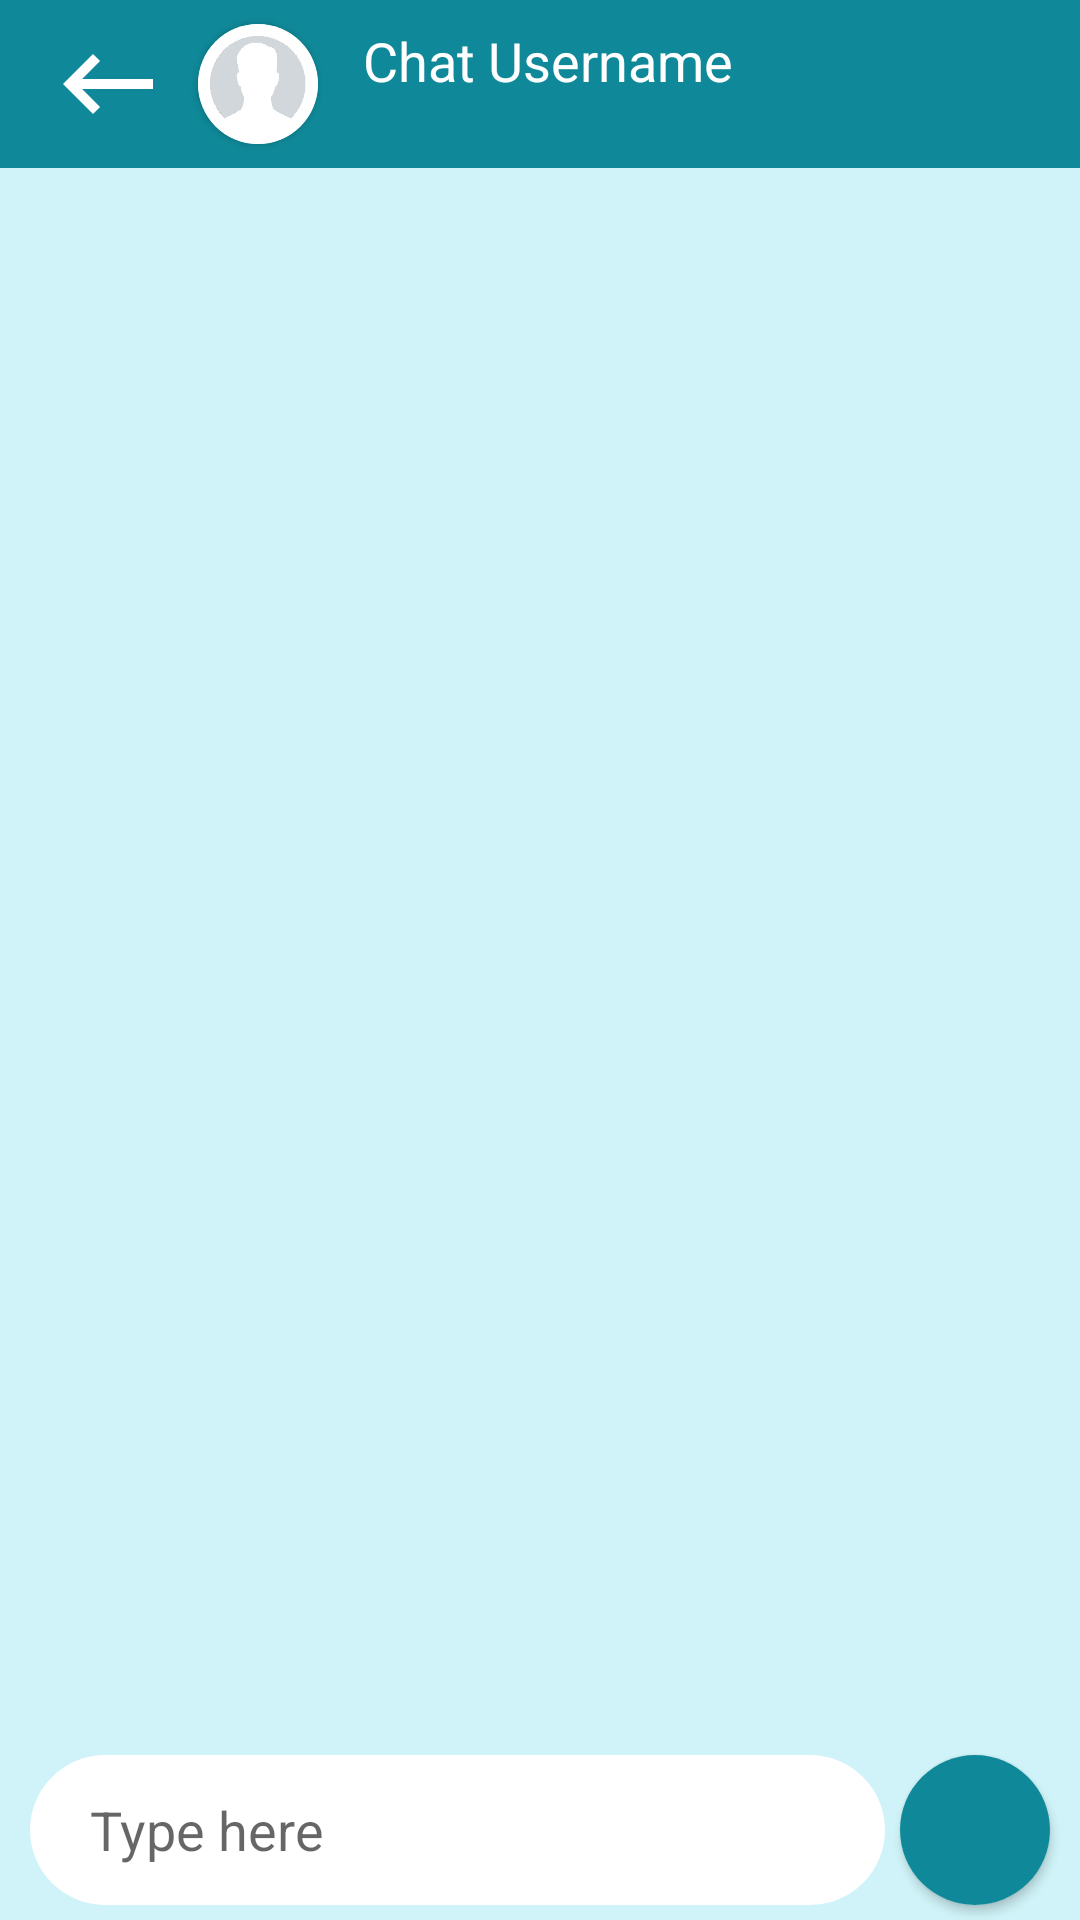

Here is an Android app screen rendered from its layout file. Give the layout XML and the strings, colors and styles it references.
<!-- AndroidManifest.xml: application theme Theme.ChatApp -->
<!-- res/layout/activity_specificchat.xml -->
<?xml version="1.0" encoding="utf-8"?>

<RelativeLayout xmlns:android="http://schemas.android.com/apk/res/android"
    xmlns:app="http://schemas.android.com/apk/res-auto"
    xmlns:tools="http://schemas.android.com/tools"
    android:layout_width="match_parent"
    android:layout_height="match_parent"
    android:background="#CFF3F8"
    tools:context=".Specificchat">

    <androidx.appcompat.widget.Toolbar
        android:id="@+id/specifictoolbar"
        android:layout_width="match_parent"
        android:layout_height="?attr/actionBarSize"
        android:layout_marginTop="0dp"
        android:background="#0F8999">

        <RelativeLayout
            android:layout_width="match_parent"
            android:layout_height="match_parent"
            android:gravity="center_vertical">

            <ImageButton
            android:layout_width="40dp"
            android:layout_height="40dp"
            android:layout_alignParentLeft="true"
            android:id="@+id/backbuttonofspecificchat"
            android:background="@android:color/transparent"
            android:src="@drawable/ic_outline_keyboard_backspace_24"
            app:tint="@color/white" />
        <androidx.cardview.widget.CardView
            android:layout_width="40dp"
            android:layout_height="40dp"
            android:layout_toRightOf="@id/backbuttonofspecificchat"
            android:layout_marginLeft="10dp"
            android:layout_marginRight="10dp"
            app:cardCornerRadius="20dp"
            android:id="@+id/specificchatuserimage">

            <ImageView
                android:layout_width="match_parent"
                android:layout_height="match_parent"
                android:src="@drawable/default_person"
                android:scaleType="centerCrop"

                android:id="@+id/specificchatuserimageinimageview" />

        </androidx.cardview.widget.CardView>

        <TextView
            android:layout_width="wrap_content"
            android:layout_height="wrap_content"

            android:text="Chat Username"

            android:layout_toRightOf="@id/specificchatuserimage"
            android:id="@+id/specificchatusername"
            android:textSize="18sp"
            android:layout_marginLeft="5dp"

            android:textColor="#FFFFFF"/>
        </RelativeLayout>

    </androidx.appcompat.widget.Toolbar>
    <androidx.recyclerview.widget.RecyclerView
        android:layout_width="match_parent"
        android:layout_height="match_parent"
        android:layout_below="@id/specifictoolbar"
        android:layout_above="@id/getsendermessage"
        android:id="@+id/recyclerviewofspecificchat"
        android:padding="5dp"/>
    <EditText
        android:layout_width="match_parent"
        android:layout_height="50dp"
        android:hint="Type here"
        android:layout_alignParentBottom="true"
        android:paddingRight="5dp"
        android:background="@drawable/messagebackground"
        android:paddingLeft="20dp"
        android:textAlignment="textStart"
        android:layout_marginLeft="10dp"
        android:layout_marginBottom="5dp"
        android:id="@+id/getsendermessage"
        android:layout_marginRight="65dp"/>


    <androidx.cardview.widget.CardView
        android:id="@+id/specificsend"

        android:layout_width="50dp"
        android:layout_height="50dp"
        android:layout_alignParentEnd="true"
        android:layout_alignParentBottom="true"
        android:layout_marginLeft="5dp"
        android:layout_marginRight="10dp"
        android:layout_marginBottom="5dp"
        android:background="#0F8999"
        app:cardCornerRadius="25dp"
        app:cardPreventCornerOverlap="false">

        <ImageButton
            android:id="@+id/specificsendimagebutton"
            android:layout_width="match_parent"
            android:layout_height="match_parent"
            android:background="#0F8999"
            android:backgroundTint="#0F8999"
            android:scaleType="center"
            android:src="@drawable/ic_baseline_send_24" />

    </androidx.cardview.widget.CardView>

</RelativeLayout>
<!-- resources referenced by this layout -->
<resources>
  <!-- drawable default_person: jpg bitmap (drawable, 4134 bytes) -->
  <!-- drawable ic_outline_keyboard_backspace_24 (drawable) -->
  <vector android:height="40dp" android:tint="#FDFCFC"
      android:viewportHeight="24" android:viewportWidth="24"
      android:width="40dp" xmlns:android="http://schemas.android.com/apk/res/android">
      <path android:fillColor="@android:color/white" android:pathData="M21,11H6.83l3.58,-3.59L9,6l-6,6 6,6 1.41,-1.41L6.83,13H21v-2z"/>
  </vector>
  <!-- drawable messagebackground (drawable) -->
  <?xml version="1.0" encoding="utf-8"?>
  
  <shape xmlns:android="http://schemas.android.com/apk/res/android">
  
      <corners android:radius="50dp"/>
      <solid android:color="@color/white"/>
  
  </shape>
  <style name="Theme.ChatApp" parent="Theme.MaterialComponents.DayNight.NoActionBar">
          
          <item name="colorPrimary">@color/purple_500</item>
          <item name="colorPrimaryVariant">@color/purple_700</item>
          <item name="colorOnPrimary">@color/white</item>
          
          <item name="colorSecondary">@color/teal_200</item>
          <item name="colorSecondaryVariant">@color/teal_700</item>
          <item name="colorOnSecondary">@color/black</item>
          
          <item name="android:statusBarColor" tools:targetApi="l">?attr/colorPrimaryVariant</item>
          
      </style>
  <!-- not gathered from this repository: default colours our renderer supplied (Android Studio template values) -->
  <color name="purple_500">#FF6200EE</color>
  <color name="purple_700">#FF3700B3</color>
  <color name="teal_200">#FF03DAC5</color>
  <color name="teal_700">#FF018786</color>
  <color name="black">#FF000000</color>
  <color name="white">#FFFFFFFF</color>
</resources>
